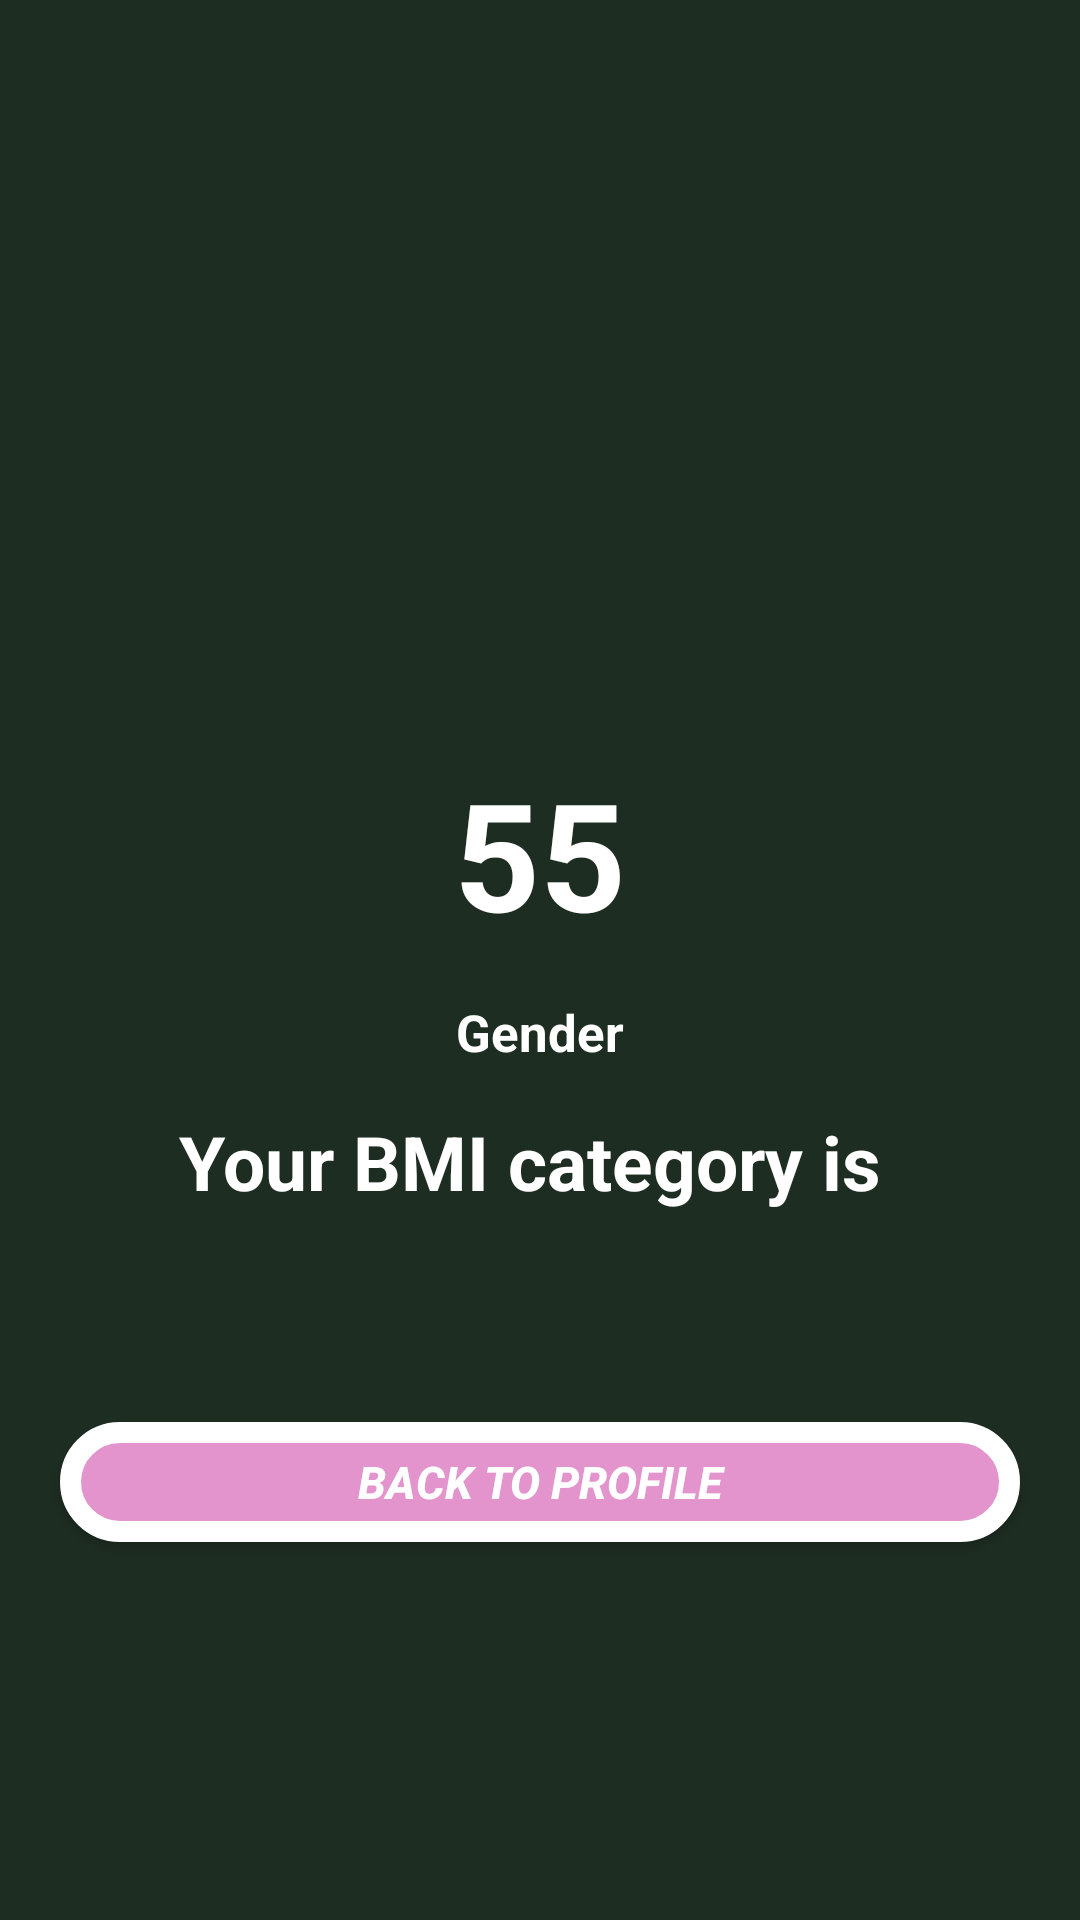

The Android layout XML behind this screen, and the referenced resources:
<!-- AndroidManifest.xml: application theme Theme.StayFit -->
<!-- res/layout/activity_bmi.xml -->
<?xml version="1.0" encoding="utf-8"?>
<RelativeLayout xmlns:android="http://schemas.android.com/apk/res/android"
    xmlns:app="http://schemas.android.com/apk/res-auto"
    xmlns:tools="http://schemas.android.com/tools"
    android:layout_width="match_parent"
    android:layout_height="match_parent"
    android:background="#1e2d22"
    tools:context=".BmiActivity">

    <ImageView
        android:layout_width="wrap_content"
        android:layout_height="wrap_content"
        android:padding="10dp"
        android:id="@+id/imageView1"
        android:layout_centerHorizontal="true"
        android:layout_above="@+id/contentLayout"
        android:layout_marginBottom="30dp"
        android:src="@drawable/ok"
        />
    <RelativeLayout
        android:id="@+id/contentLayout"
        android:layout_width="match_parent"
        android:layout_height="wrap_content"
        android:layout_centerInParent="true"
        android:background="@drawable/cardbackground"
        android:padding="20dp"
        >
        <TextView
            android:layout_width="wrap_content"
            android:layout_height="wrap_content"
            android:text="55"
            android:layout_marginTop="15dp"
            android:textSize="50sp"
            android:textStyle="bold"
            android:textColor="@color/white"
            android:layout_centerHorizontal="true"
            android:id="@+id/bmi" />
        <TextView
            android:layout_width="wrap_content"
            android:layout_height="wrap_content"
            android:text="Gender"
            android:layout_marginTop="15dp"
            android:textSize="17sp"
            android:textStyle="bold"
            android:textColor="@color/white"
            android:layout_below="@id/bmi"
            android:layout_centerHorizontal="true"
            android:id="@+id/genderDisplay" />

        <TextView
            android:layout_width="wrap_content"
            android:layout_height="wrap_content"
            android:text="Your BMI category is "
            android:textColor="@color/white"
            android:textSize="25sp"
            android:textStyle="bold"
            android:layout_marginTop="15dp"
            android:layout_centerHorizontal="true"
            android:id="@+id/bmiCategory"
            android:layout_below="@id/genderDisplay"
            />

    </RelativeLayout>
    <Button
        android:layout_width="match_parent"
        android:layout_height="40dp"
        android:id="@+id/recalculateBMI"
        android:layout_below="@id/contentLayout"
        android:textSize="15sp"
        android:layout_marginTop="50dp"
        android:text="Back To Profile"
        android:textColor="@color/white"
        android:layout_marginLeft="20dp"
        android:layout_marginRight="20dp"
        android:textStyle="bold|italic"
        android:background="@drawable/buttonbackground"
        />
</RelativeLayout>
<!-- resources referenced by this layout -->
<resources>
  <color name="white">#FFFFFFFF</color>
  <!-- drawable buttonbackground (drawable-v24) -->
  <?xml version="1.0" encoding="utf-8"?>
  <shape xmlns:android="http://schemas.android.com/apk/res/android"
      android:shape="rectangle"
      >
      <solid android:color="#e394cc" />
      <corners android:radius="20dp" />
      <stroke android:color="#FFFFFF" android:width="7dp"  />
  </shape>
  <style name="Theme.StayFit" parent="Theme.AppCompat.Light.NoActionBar">
          
          <item name="colorPrimary">@color/purple_500</item>
          <item name="colorPrimaryVariant">@color/purple_700</item>
          <item name="colorOnPrimary">@color/white</item>
          
          <item name="colorSecondary">@color/teal_200</item>
          <item name="colorSecondaryVariant">@color/teal_700</item>
          <item name="colorOnSecondary">@color/black</item>
          
          <item name="android:statusBarColor" tools:targetApi="l">?attr/colorPrimaryVariant</item>
          
      </style>
  <color name="purple_500">#FF6200EE</color>
  <color name="purple_700">#E4E6EE</color> //PrimaryDark Color
  <color name="teal_200">#FF03DAC5</color>
  <color name="teal_700">#FF018786</color>
  <color name="black">#FF000000</color>
</resources>
